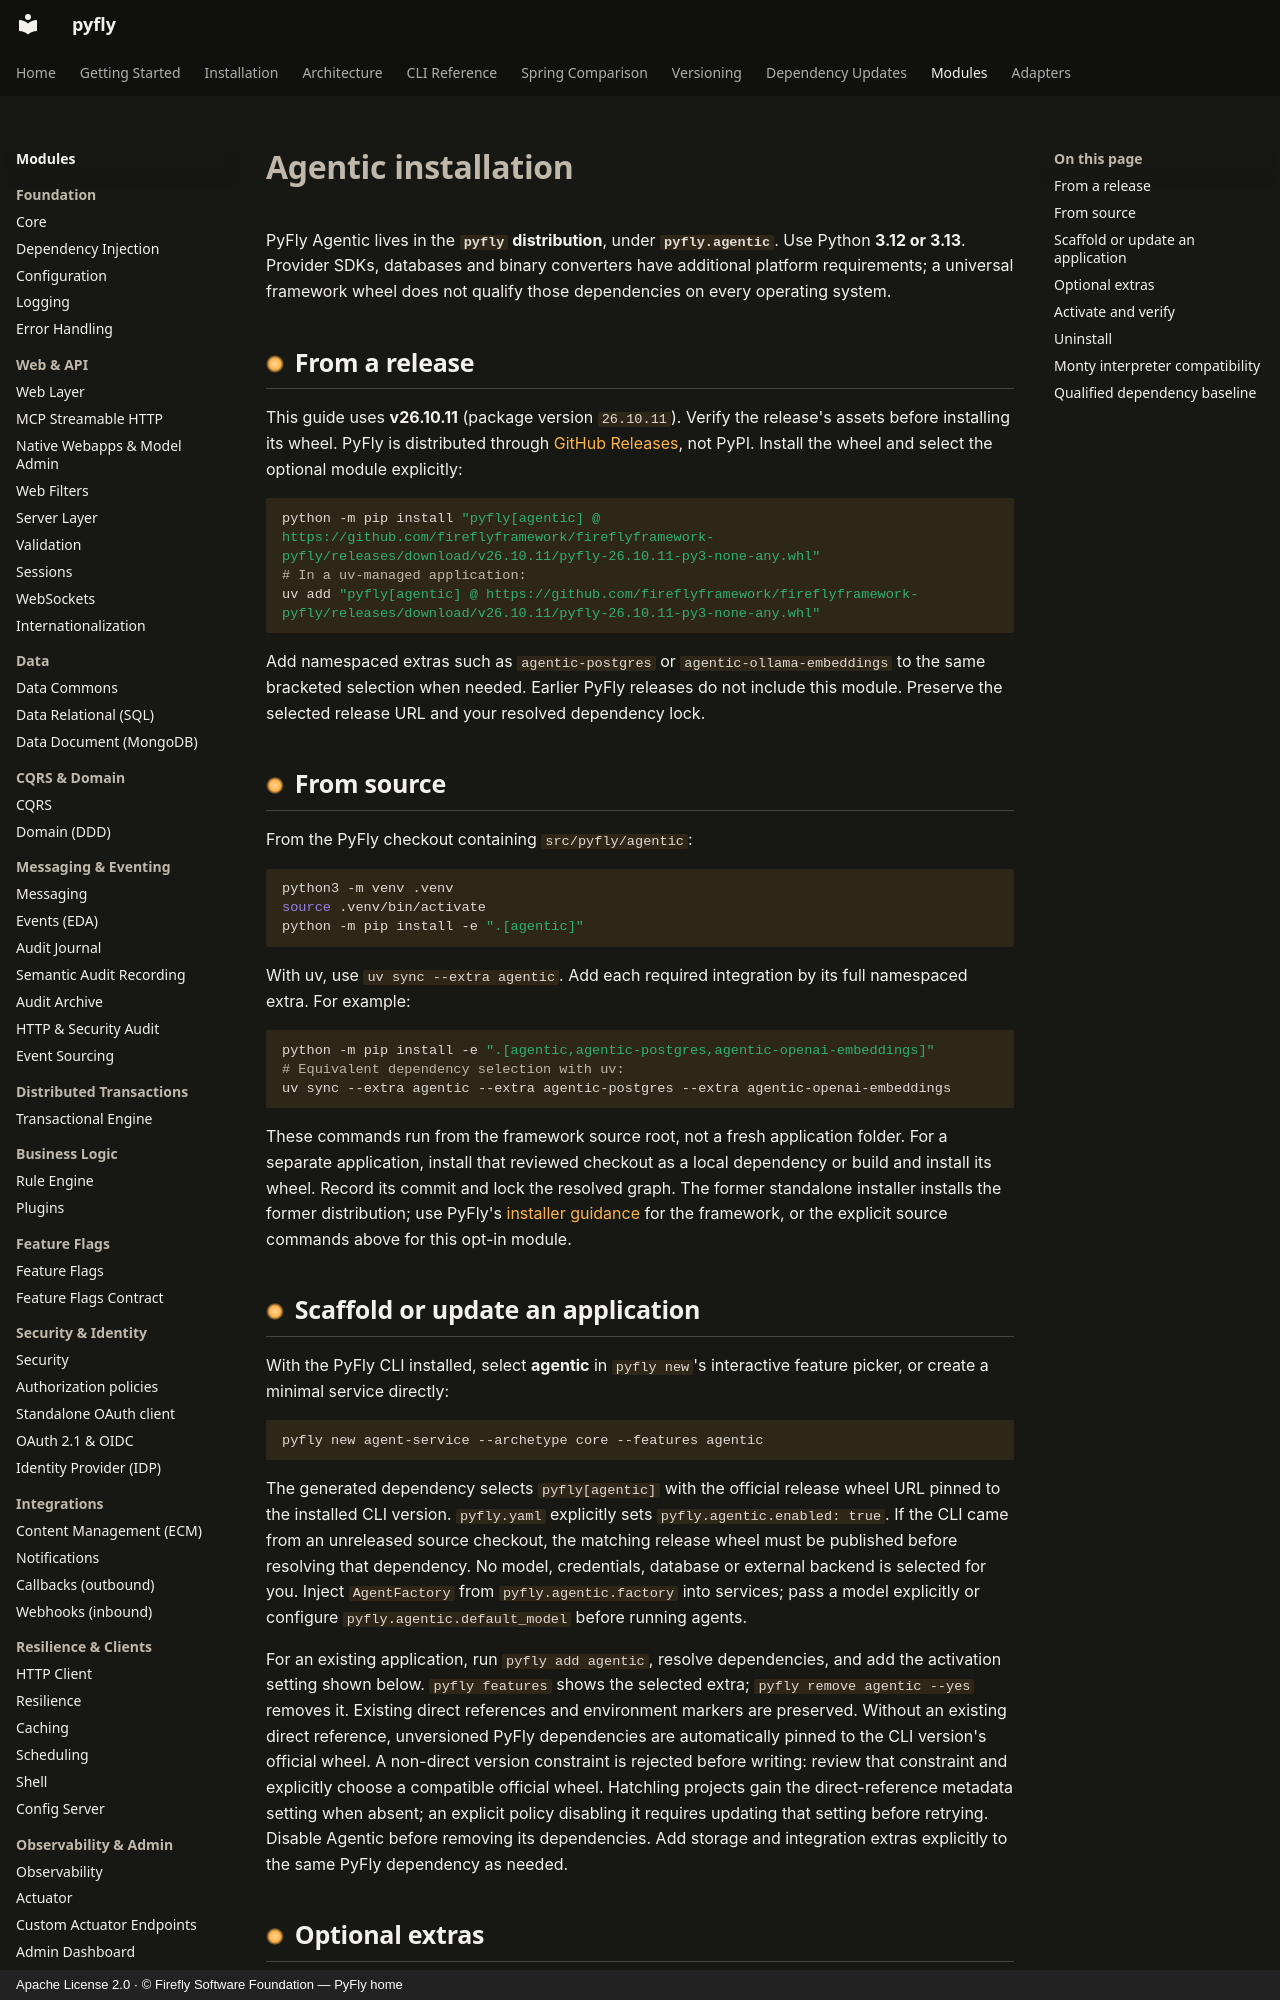

repository: fireflyframework/fireflyframework-pyfly · page: modules/agentic/getting-started/installation/index.html · generator: mkdocs · copyright: Apache License 2.0 · © Firefly Software Foundation — PyFly home

---
title: Agentic installation
description: Install PyFly's opt-in agentic module and only the integrations your application uses.
---

# Agentic installation

PyFly Agentic lives in the **`pyfly` distribution**, under **`pyfly.agentic`**.
Use Python **3.12 or 3.13**. Provider SDKs, databases and binary converters have
additional platform requirements; a universal framework wheel does not qualify
those dependencies on every operating system.

## From a release

This guide uses **v26.10.11** (package version `26.10.11`). Verify the release's
assets before installing its wheel. PyFly is distributed through
[GitHub Releases](https://github.com/fireflyframework/fireflyframework-pyfly/releases),
not PyPI. Install the wheel and select the optional module explicitly:

```bash
python -m pip install "pyfly[agentic] @ https://github.com/fireflyframework/fireflyframework-pyfly/releases/download/v26.10.11/pyfly-26.10.11-py3-none-any.whl"
# In a uv-managed application:
uv add "pyfly[agentic] @ https://github.com/fireflyframework/fireflyframework-pyfly/releases/download/v26.10.11/pyfly-26.10.11-py3-none-any.whl"
```

Add namespaced extras such as `agentic-postgres` or `agentic-ollama-embeddings`
to the same bracketed selection when needed. Earlier PyFly releases do not include
this module. Preserve the selected release URL and your resolved dependency lock.

## From source

From the PyFly checkout containing `src/pyfly/agentic`:

```bash
python3 -m venv .venv
source .venv/bin/activate
python -m pip install -e ".[agentic]"
```

With uv, use `uv sync --extra agentic`. Add each required integration by its full
namespaced extra. For example:

```bash
python -m pip install -e ".[agentic,agentic-postgres,agentic-openai-embeddings]"
# Equivalent dependency selection with uv:
uv sync --extra agentic --extra agentic-postgres --extra agentic-openai-embeddings
```

These commands run from the framework source root, not a fresh application folder.
For a separate application, install that reviewed checkout as a local dependency
or build and install its wheel. Record its commit and lock the resolved graph.
The former standalone installer installs the former distribution; use PyFly's
[installer guidance](../../../installation.md) for the framework, or the explicit
source commands above for this opt-in module.
